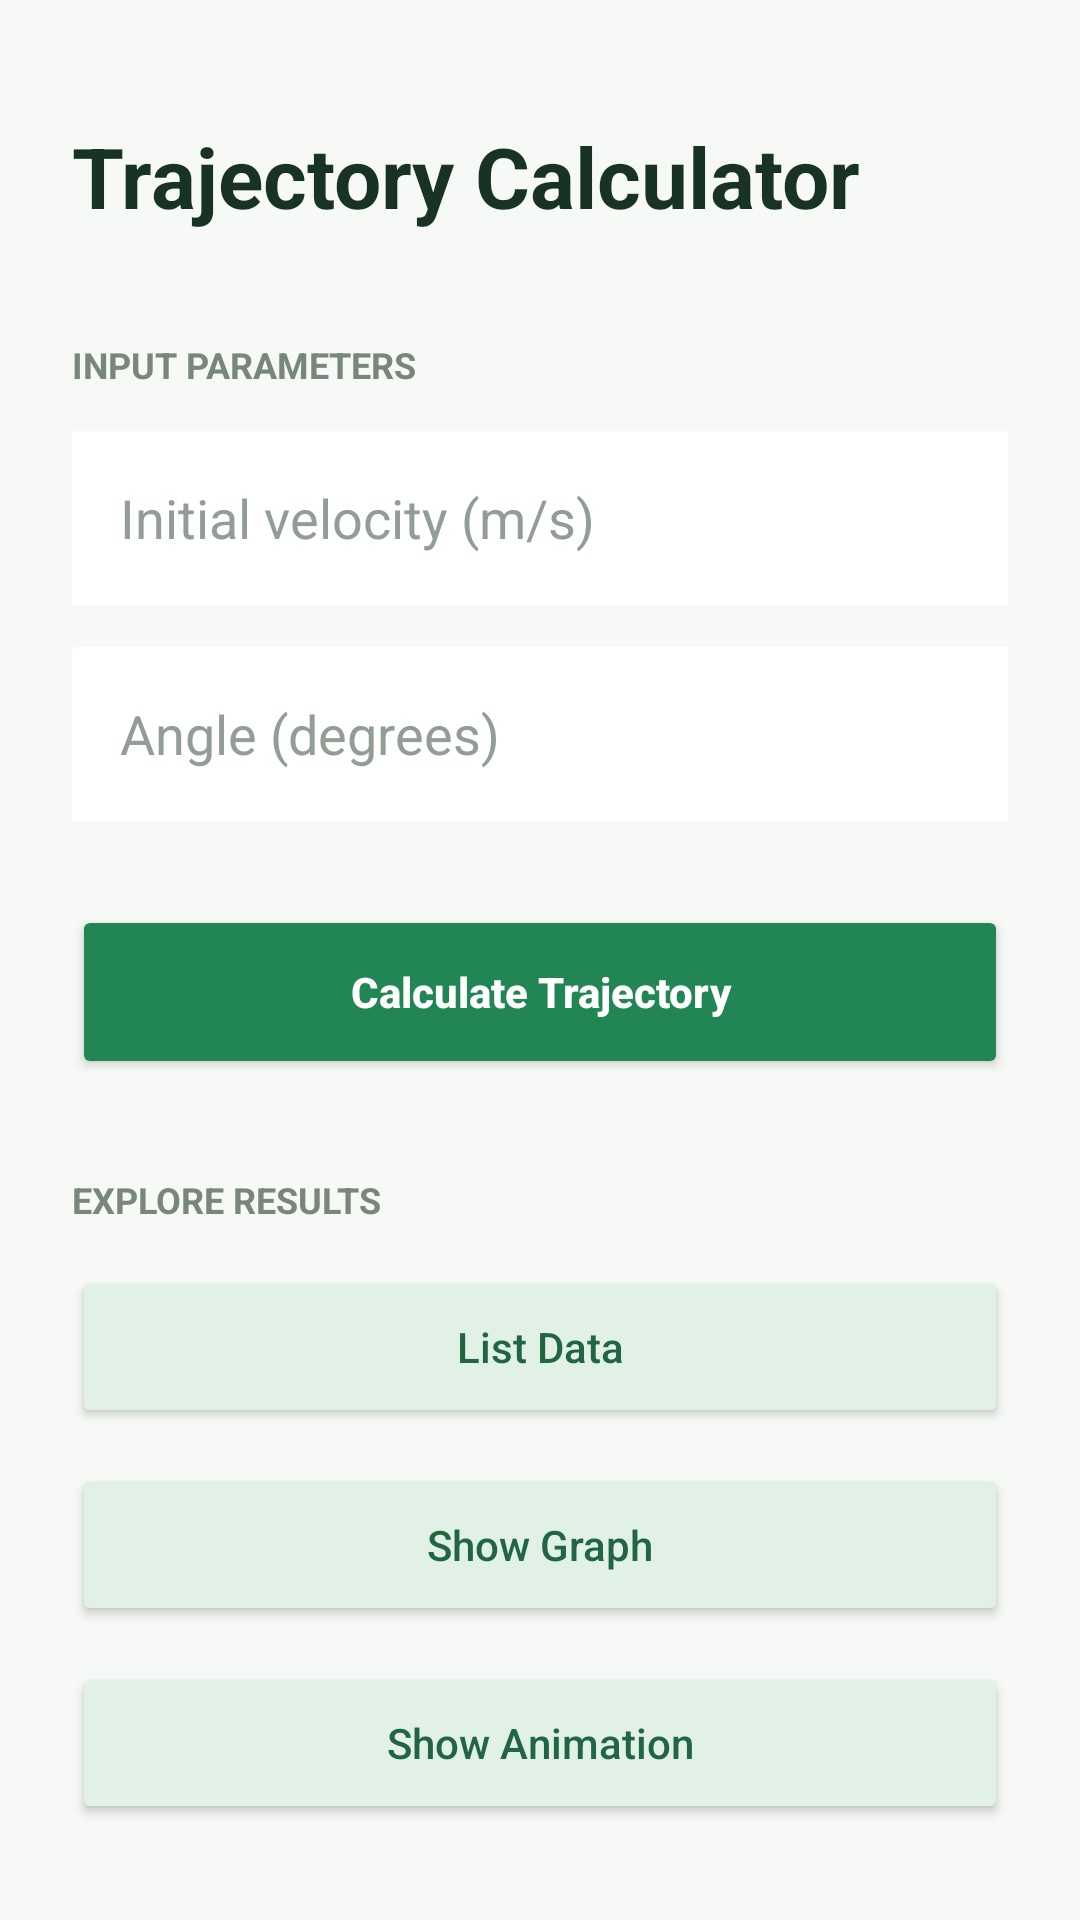

Layout XML and referenced resources for this Android screen:
<!-- AndroidManifest.xml: application theme Theme.MTMP_Zadanie_1 -->
<!-- res/layout/activity_calculate_trajectory.xml -->
<?xml version="1.0" encoding="utf-8"?>
<ScrollView xmlns:android="http://schemas.android.com/apk/res/android"
    xmlns:app="http://schemas.android.com/apk/res-auto"
    android:layout_width="match_parent"
    android:layout_height="match_parent"
    android:background="#F7F9F7"
    android:fillViewport="true"
    android:padding="24dp">

    <androidx.constraintlayout.widget.ConstraintLayout
        android:id="@+id/main"
        android:layout_width="match_parent"
        android:layout_height="wrap_content"
        android:paddingTop="16dp"
        android:paddingBottom="8dp">

        <TextView
            android:id="@+id/titleTrajectory"
            android:layout_width="0dp"
            android:layout_height="wrap_content"
            android:text="Trajectory Calculator"
            android:textColor="#183326"
            android:textSize="28sp"
            android:textStyle="bold"
            app:layout_constraintTop_toTopOf="parent"
            app:layout_constraintStart_toStartOf="parent"
            app:layout_constraintEnd_toEndOf="parent" />

        <TextView
            android:id="@+id/inputSectionTitle"
            android:layout_width="wrap_content"
            android:layout_height="wrap_content"
            android:layout_marginTop="36dp"
            android:text="INPUT PARAMETERS"
            android:textColor="#78877D"
            android:textSize="12sp"
            android:textStyle="bold"
            app:layout_constraintTop_toBottomOf="@id/titleTrajectory"
            app:layout_constraintStart_toStartOf="parent" />

        <EditText
            android:id="@+id/editTextInitialVelocity"
            android:layout_width="0dp"
            android:layout_height="58dp"
            android:layout_marginTop="14dp"
            android:background="#FFFFFF"
            android:paddingHorizontal="16dp"
            android:hint="Initial velocity (m/s)"
            android:inputType="numberDecimal|numberSigned"
            android:singleLine="true"
            android:textColor="#183326"
            android:textColorHint="#929E95"
            app:layout_constraintTop_toBottomOf="@id/inputSectionTitle"
            app:layout_constraintStart_toStartOf="parent"
            app:layout_constraintEnd_toEndOf="parent" />

        <EditText
            android:id="@+id/editTextAngle"
            android:layout_width="0dp"
            android:layout_height="58dp"
            android:layout_marginTop="14dp"
            android:background="#FFFFFF"
            android:paddingHorizontal="16dp"
            android:hint="Angle (degrees)"
            android:inputType="numberDecimal|numberSigned"
            android:singleLine="true"
            android:textColor="#183326"
            android:textColorHint="#929E95"
            app:layout_constraintTop_toBottomOf="@id/editTextInitialVelocity"
            app:layout_constraintStart_toStartOf="parent"
            app:layout_constraintEnd_toEndOf="parent" />

        <Button
            android:id="@+id/buttonCalculate"
            android:layout_width="0dp"
            android:layout_height="58dp"
            android:layout_marginTop="28dp"
            android:text="Calculate Trajectory"
            android:textAllCaps="false"
            android:textStyle="bold"
            android:textColor="#FFFFFF"
            android:backgroundTint="#218653"
            app:cornerRadius="14dp"
            app:layout_constraintTop_toBottomOf="@id/editTextAngle"
            app:layout_constraintStart_toStartOf="parent"
            app:layout_constraintEnd_toEndOf="parent" />

        <TextView
            android:id="@+id/resultsSectionTitle"
            android:layout_width="wrap_content"
            android:layout_height="wrap_content"
            android:layout_marginTop="32dp"
            android:text="EXPLORE RESULTS"
            android:textColor="#78877D"
            android:textSize="12sp"
            android:textStyle="bold"
            app:layout_constraintTop_toBottomOf="@id/buttonCalculate"
            app:layout_constraintStart_toStartOf="parent" />

        <Button
            android:id="@+id/buttonList"
            android:layout_width="0dp"
            android:layout_height="54dp"
            android:layout_marginTop="14dp"
            android:text="List Data"
            android:textAllCaps="false"
            android:textColor="#216641"
            android:backgroundTint="#E1F1E6"
            app:cornerRadius="12dp"
            app:layout_constraintTop_toBottomOf="@id/resultsSectionTitle"
            app:layout_constraintStart_toStartOf="parent"
            app:layout_constraintEnd_toEndOf="parent" />

        <Button
            android:id="@+id/buttonGraph"
            android:layout_width="0dp"
            android:layout_height="54dp"
            android:layout_marginTop="12dp"
            android:text="Show Graph"
            android:textAllCaps="false"
            android:textColor="#216641"
            android:backgroundTint="#E1F1E6"
            app:cornerRadius="12dp"
            app:layout_constraintTop_toBottomOf="@id/buttonList"
            app:layout_constraintStart_toStartOf="parent"
            app:layout_constraintEnd_toEndOf="parent" />

        <Button
            android:id="@+id/buttonAnimation"
            android:layout_width="0dp"
            android:layout_height="54dp"
            android:layout_marginTop="12dp"
            android:text="Show Animation"
            android:textAllCaps="false"
            android:textColor="#216641"
            android:backgroundTint="#E1F1E6"
            app:cornerRadius="12dp"
            app:layout_constraintTop_toBottomOf="@id/buttonGraph"
            app:layout_constraintStart_toStartOf="parent"
            app:layout_constraintEnd_toEndOf="parent" />

    </androidx.constraintlayout.widget.ConstraintLayout>

</ScrollView>
<!-- resources referenced by this layout -->
<resources>
  <style name="Theme.MTMP_Zadanie_1" parent="Base.Theme.MTMP_Zadanie_1" />
  <style name="Base.Theme.MTMP_Zadanie_1" parent="Theme.Material3.DayNight.NoActionBar">
          
          
      </style>
</resources>
